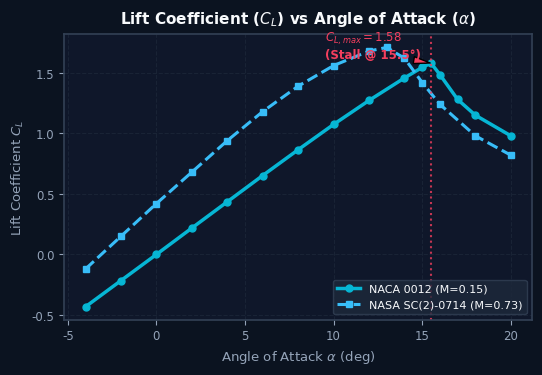
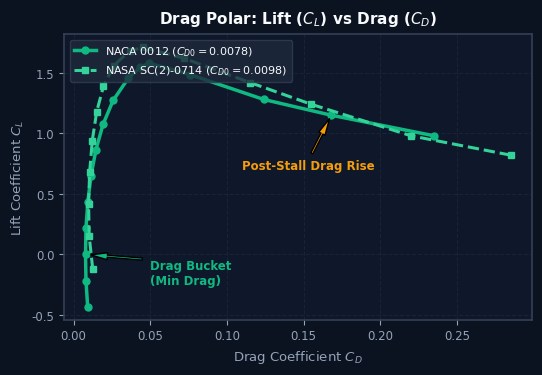
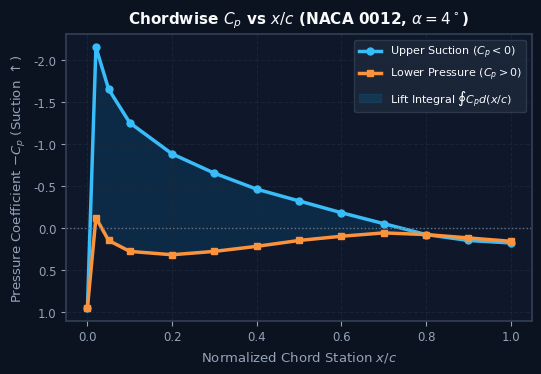
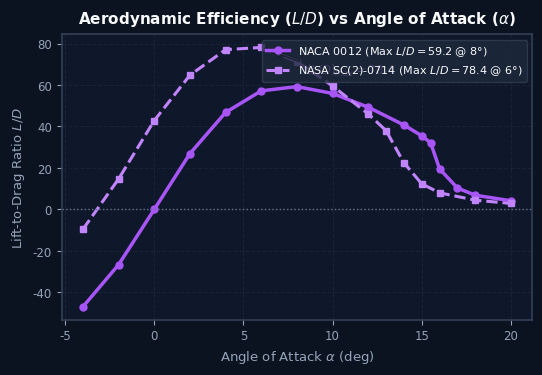

The script that saved these images, in order:
import matplotlib.pyplot as plt
import numpy as np
import os

os.makedirs('ppt_assets', exist_ok=True)

# Set global style
plt.rcParams['font.sans-serif'] = 'DejaVu Sans'
plt.rcParams['axes.edgecolor'] = '#334155'
plt.rcParams['axes.linewidth'] = 1.2
plt.rcParams['grid.color'] = '#1E293B'
plt.rcParams['grid.linestyle'] = '--'
plt.rcParams['grid.alpha'] = 0.7

# 1. Lift Curve (CL vs Alpha)
fig, ax = plt.subplots(figsize=(5.5, 3.8), dpi=300)
fig.patch.set_facecolor('#0B1320')
ax.set_facecolor('#0F172A')

alpha_naca = np.array([-4, -2, 0, 2, 4, 6, 8, 10, 12, 14, 15, 15.5, 16, 17, 18, 20])
cl_naca = np.array([-0.432, -0.216, 0.0, 0.218, 0.435, 0.652, 0.865, 1.074, 1.272, 1.458, 1.545, 1.58, 1.485, 1.28, 1.15, 0.98])

alpha_sc2 = np.array([-4, -2, 0, 2, 4, 6, 8, 10, 12, 13, 14, 15, 16, 18, 20])
cl_sc2 = np.array([-0.12, 0.15, 0.42, 0.68, 0.94, 1.18, 1.39, 1.56, 1.68, 1.71, 1.62, 1.42, 1.24, 0.98, 0.82])

ax.plot(alpha_naca, cl_naca, 'o-', color='#06B6D4', lw=2.5, markersize=5, label='NACA 0012 (M=0.15)')
ax.plot(alpha_sc2, cl_sc2, 's--', color='#38BDF8', lw=2.2, markersize=4.5, label='NASA SC(2)-0714 (M=0.73)')

# Highlight stall
ax.axvline(15.5, color='#F43F5E', linestyle=':', alpha=0.8)
ax.annotate(r'$C_{L,max} = 1.58$' + '\n(Stall @ 15.5°)', xy=(15.5, 1.58), xytext=(9.5, 1.62),
            color='#F43F5E', fontsize=8.5, fontweight='bold',
            arrowprops=dict(facecolor='#F43F5E', shrink=0.08, width=1.5, headwidth=5))

ax.set_title(r'Lift Coefficient ($C_L$) vs Angle of Attack ($\alpha$)', fontsize=11, fontweight='bold', color='#F8FAFC', pad=8)
ax.set_xlabel(r'Angle of Attack $\alpha$ (deg)', fontsize=9.5, color='#94A3B8')
ax.set_ylabel(r'Lift Coefficient $C_L$', fontsize=9.5, color='#94A3B8')
ax.tick_params(colors='#94A3B8', labelsize=8.5)
ax.grid(True)
ax.legend(facecolor='#1E293B', edgecolor='#334155', fontsize=8, labelcolor='#F8FAFC', loc='lower right')

plt.tight_layout()
plt.savefig('ppt_assets/chart_lift_curve.png', dpi=300, facecolor=fig.get_facecolor())
plt.close()

# 2. Drag Polar (CL vs CD)
fig, ax = plt.subplots(figsize=(5.5, 3.8), dpi=300)
fig.patch.set_facecolor('#0B1320')
ax.set_facecolor('#0F172A')

cd_naca = np.array([0.0092, 0.0081, 0.0078, 0.0081, 0.0093, 0.0114, 0.0146, 0.0192, 0.0258, 0.0358, 0.0435, 0.0492, 0.076, 0.124, 0.168, 0.235])
cd_sc2 = np.array([0.0125, 0.0102, 0.0098, 0.0105, 0.0122, 0.0151, 0.0195, 0.0262, 0.0365, 0.0450, 0.0720, 0.1150, 0.1550, 0.2200, 0.2850])

ax.plot(cd_naca, cl_naca, 'o-', color='#10B981', lw=2.5, markersize=5, label=r'NACA 0012 ($C_{D0}=0.0078$)')
ax.plot(cd_sc2, cl_sc2, 's--', color='#34D399', lw=2.2, markersize=4.5, label=r'NASA SC(2)-0714 ($C_{D0}=0.0098$)')

ax.annotate('Drag Bucket\n(Min Drag)', xy=(0.0078, 0.0), xytext=(0.05, -0.25),
            color='#10B981', fontsize=8.5, fontweight='bold',
            arrowprops=dict(facecolor='#10B981', shrink=0.08, width=1.5, headwidth=5))

ax.annotate('Post-Stall Drag Rise', xy=(0.168, 1.15), xytext=(0.11, 0.7),
            color='#F59E0B', fontsize=8.5, fontweight='bold',
            arrowprops=dict(facecolor='#F59E0B', shrink=0.08, width=1.5, headwidth=5))

ax.set_title(r'Drag Polar: Lift ($C_L$) vs Drag ($C_D$)', fontsize=11, fontweight='bold', color='#F8FAFC', pad=8)
ax.set_xlabel(r'Drag Coefficient $C_D$', fontsize=9.5, color='#94A3B8')
ax.set_ylabel(r'Lift Coefficient $C_L$', fontsize=9.5, color='#94A3B8')
ax.tick_params(colors='#94A3B8', labelsize=8.5)
ax.grid(True)
ax.legend(facecolor='#1E293B', edgecolor='#334155', fontsize=8, labelcolor='#F8FAFC', loc='upper left')

plt.tight_layout()
plt.savefig('ppt_assets/chart_drag_polar.png', dpi=300, facecolor=fig.get_facecolor())
plt.close()

# 3. Pressure Distribution (Cp vs x/c)
fig, ax = plt.subplots(figsize=(5.5, 3.8), dpi=300)
fig.patch.set_facecolor('#0B1320')
ax.set_facecolor('#0F172A')

xc = np.array([0.00, 0.02, 0.05, 0.10, 0.20, 0.30, 0.40, 0.50, 0.60, 0.70, 0.80, 0.90, 1.00])
cp_upper = np.array([0.95, -2.15, -1.65, -1.25, -0.88, -0.65, -0.46, -0.32, -0.18, -0.05, 0.08, 0.15, 0.18])
cp_lower = np.array([0.95, -0.12, 0.15, 0.28, 0.32, 0.28, 0.22, 0.15, 0.10, 0.06, 0.08, 0.12, 0.16])

ax.plot(xc, cp_upper, 'o-', color='#38BDF8', lw=2.5, markersize=5, label=r'Upper Suction ($C_p < 0$)')
ax.plot(xc, cp_lower, 's-', color='#FB923C', lw=2.5, markersize=5, label=r'Lower Pressure ($C_p > 0$)')
ax.fill_between(xc, cp_upper, cp_lower, color='#0284C7', alpha=0.18, label=r'Lift Integral $\oint C_p d(x/c)$')

ax.invert_yaxis()
ax.axhline(0, color='#64748B', linestyle=':', lw=1)

ax.set_title(r'Chordwise $C_p$ vs $x/c$ (NACA 0012, $\alpha=4^\circ$)', fontsize=11, fontweight='bold', color='#F8FAFC', pad=8)
ax.set_xlabel(r'Normalized Chord Station $x/c$', fontsize=9.5, color='#94A3B8')
ax.set_ylabel(r'Pressure Coefficient $-C_p$ (Suction $\uparrow$)', fontsize=9.5, color='#94A3B8')
ax.tick_params(colors='#94A3B8', labelsize=8.5)
ax.grid(True)
ax.legend(facecolor='#1E293B', edgecolor='#334155', fontsize=8, labelcolor='#F8FAFC', loc='upper right')

plt.tight_layout()
plt.savefig('ppt_assets/chart_pressure_cp.png', dpi=300, facecolor=fig.get_facecolor())
plt.close()

# 4. Aerodynamic Efficiency (L/D vs Alpha)
fig, ax = plt.subplots(figsize=(5.5, 3.8), dpi=300)
fig.patch.set_facecolor('#0B1320')
ax.set_facecolor('#0F172A')

ld_naca = cl_naca / cd_naca
ld_sc2 = cl_sc2 / cd_sc2

ax.plot(alpha_naca, ld_naca, 'o-', color='#A855F7', lw=2.5, markersize=5, label=r'NACA 0012 (Max $L/D=59.2$ @ 8°)')
ax.plot(alpha_sc2, ld_sc2, 's--', color='#C084FC', lw=2.2, markersize=4.5, label=r'NASA SC(2)-0714 (Max $L/D=78.4$ @ 6°)')

ax.axhline(0, color='#64748B', linestyle=':', lw=1)
ax.annotate(r'$(L/D)_{max} = 78.4$', xy=(6.0, 78.4), xytext=(8.5, 65.0),
            color='#C084FC', fontsize=8.5, fontweight='bold',
            arrowprops=dict(facecolor='#C084FC', shrink=0.08, width=1.5, headwidth=5))

ax.set_title(r'Aerodynamic Efficiency ($L/D$) vs Angle of Attack ($\alpha$)', fontsize=11, fontweight='bold', color='#F8FAFC', pad=8)
ax.set_xlabel(r'Angle of Attack $\alpha$ (deg)', fontsize=9.5, color='#94A3B8')
ax.set_ylabel(r'Lift-to-Drag Ratio $L/D$', fontsize=9.5, color='#94A3B8')
ax.tick_params(colors='#94A3B8', labelsize=8.5)
ax.grid(True)
ax.legend(facecolor='#1E293B', edgecolor='#334155', fontsize=8, labelcolor='#F8FAFC', loc='upper right')

plt.tight_layout()
plt.savefig('ppt_assets/chart_efficiency_ld.png', dpi=300, facecolor=fig.get_facecolor())
plt.close()

print("All 4 aerodynamic charts generated successfully!")
